5-way image classification set "processed" from GitHub (ZeiadIbrahim/Egyptian-Artifact-Classifier); label vocabulary: jewellery, pottery, reliefs, statuary, unclassified.

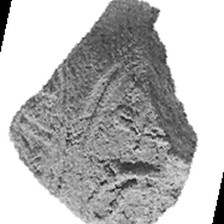
Label: jewellery

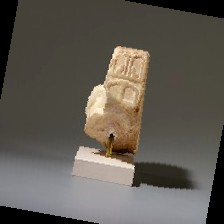
Label: reliefs

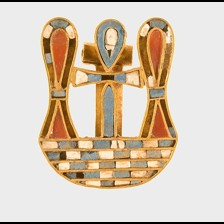
Label: unclassified

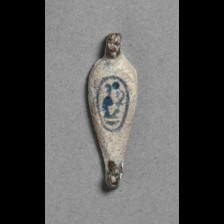
Label: jewellery

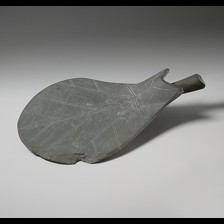
Label: pottery

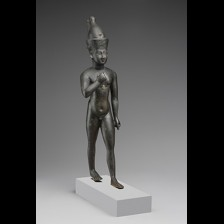
Label: statuary
